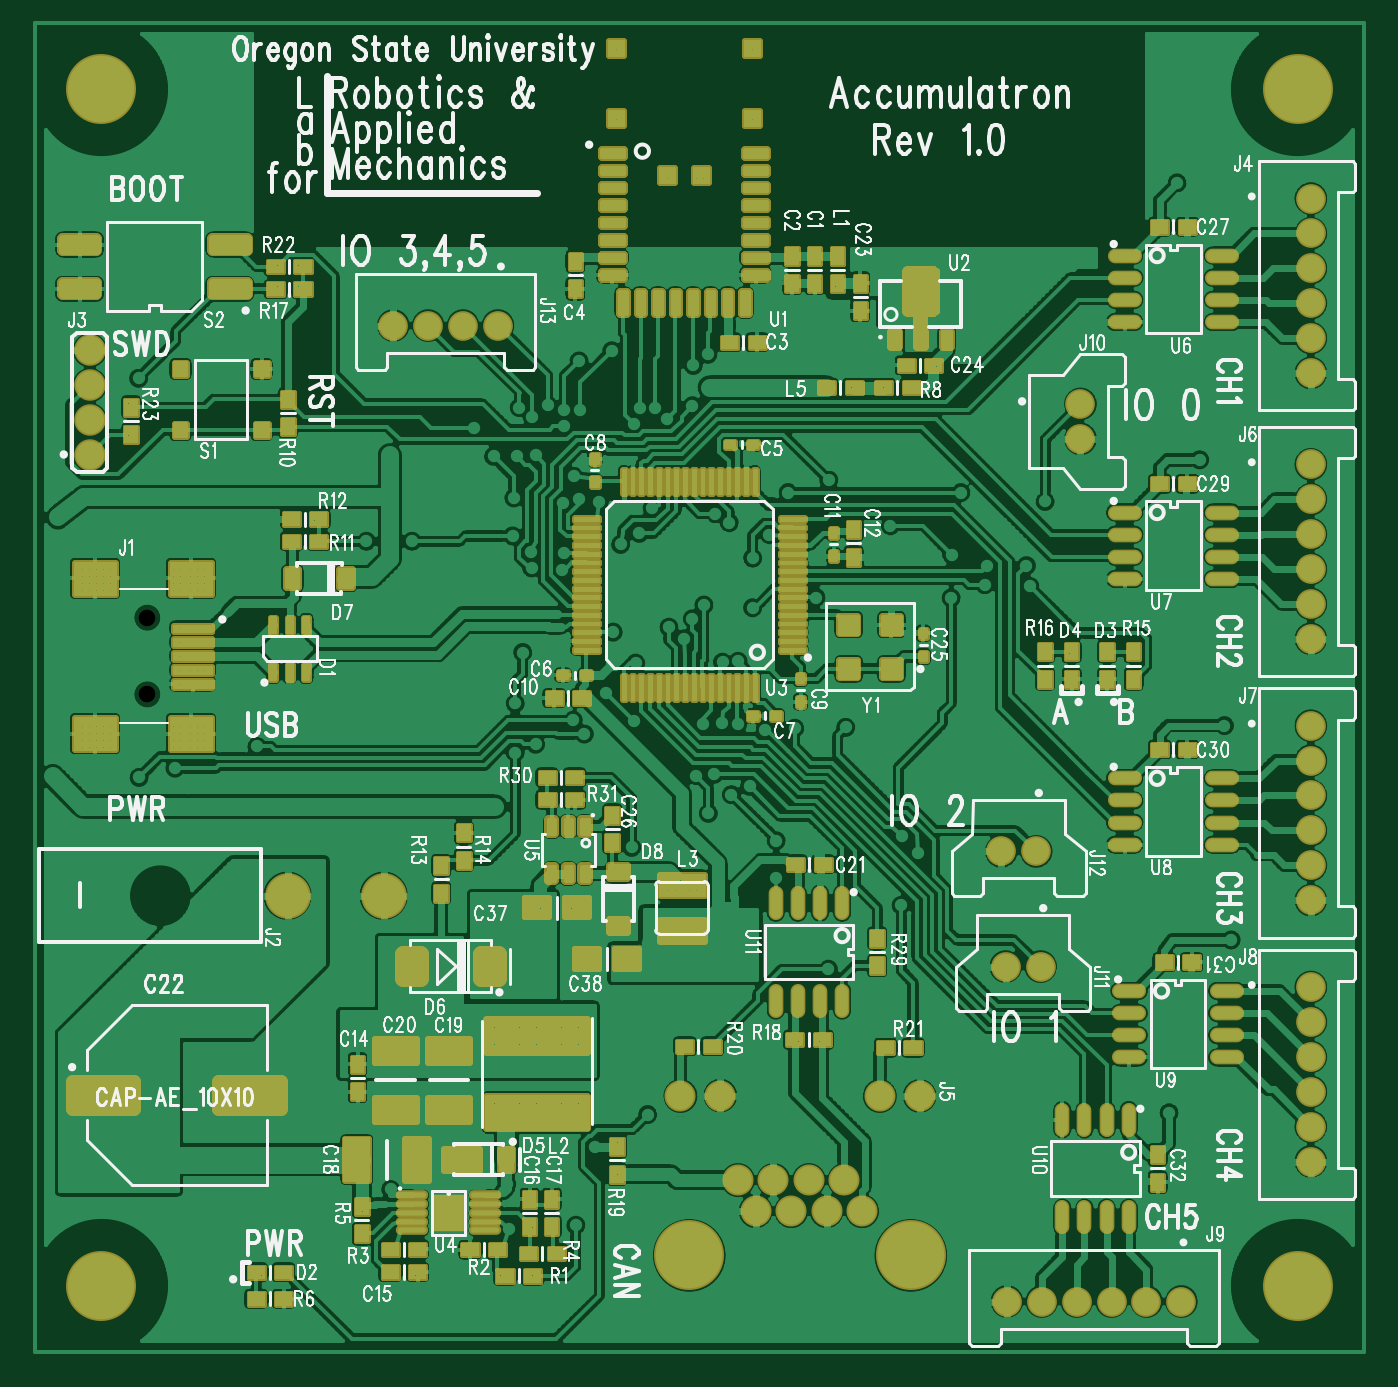
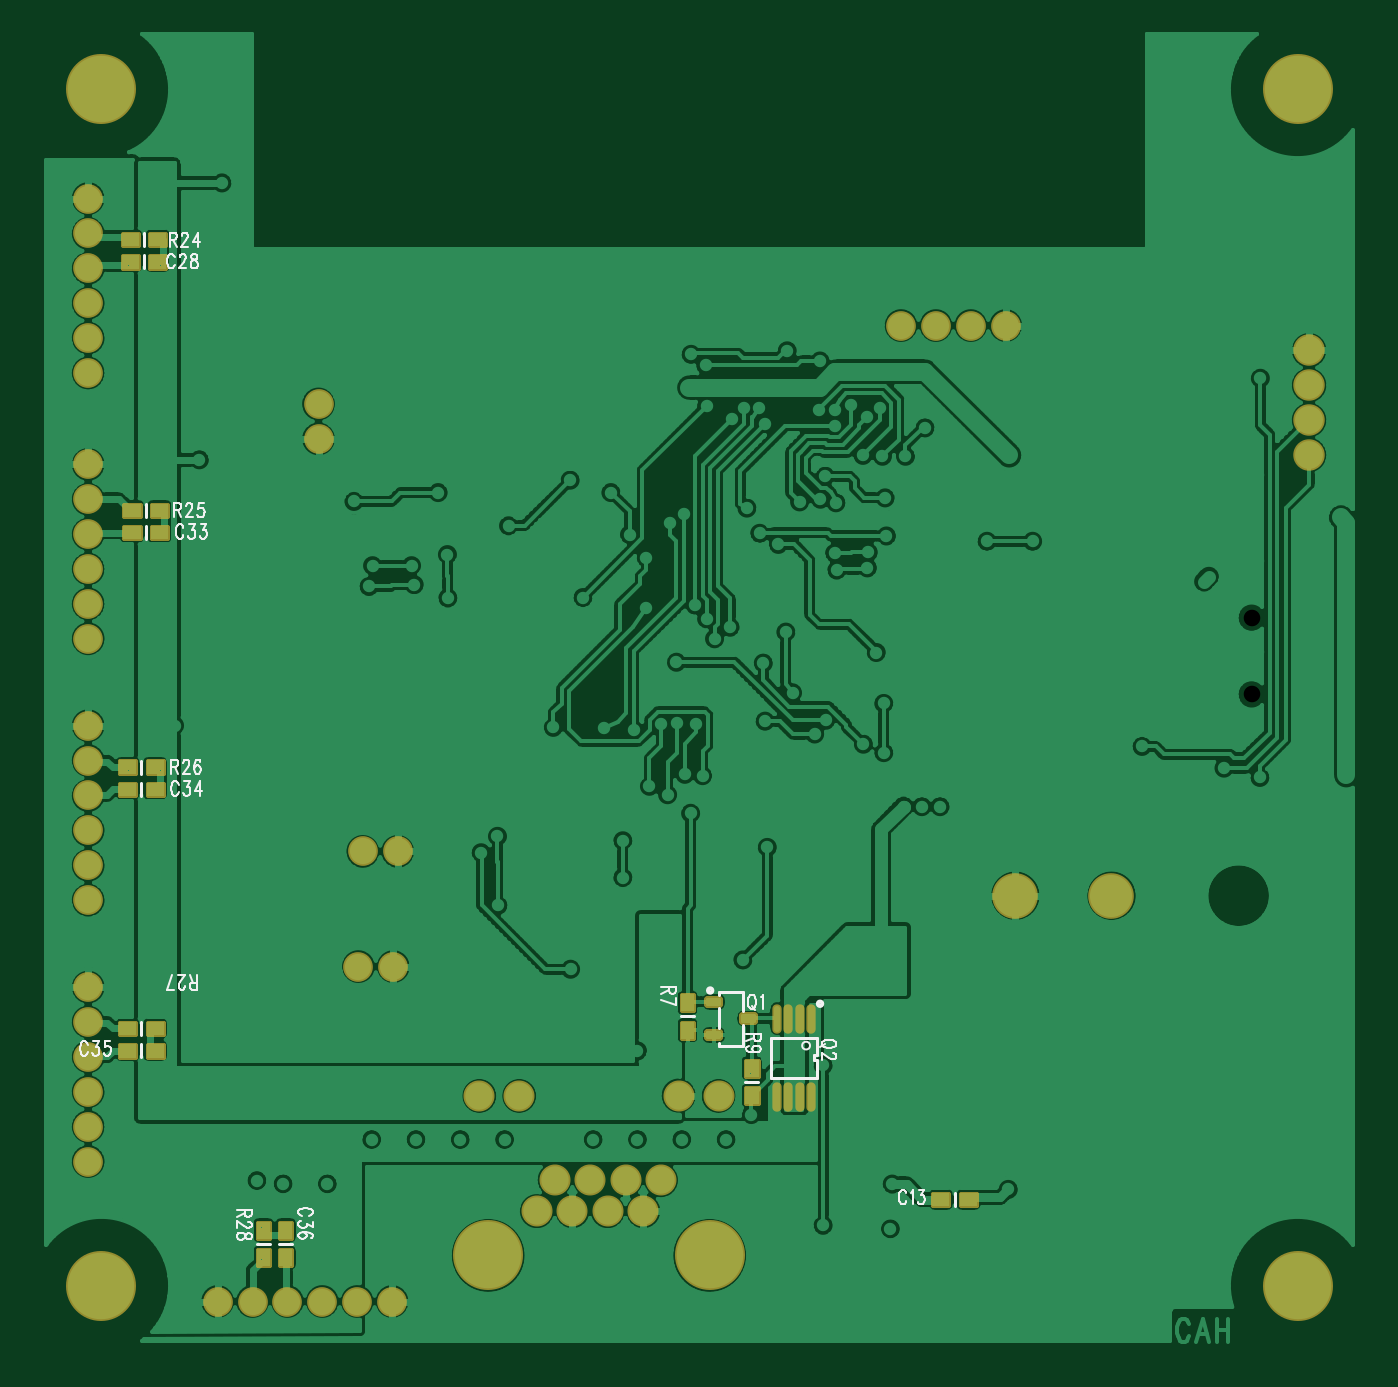
Circuit board: 7 layer files. Board 76.2 x 75.6 mm.
- bottom_copper: accumulatron_botc.GBL (144086 bytes)
- bottom_silk: accumulatron_silkb.GBO (13620 bytes)
- top_silk: accumulatron_silkt.GTO (95875 bytes)
- bottom_mask: accumulatron_smb.GBS (8616 bytes)
- top_mask: accumulatron_smt.GTS (59232 bytes)
- top_copper: accumulatron_topc.GTL (321711 bytes)
- drill: ncdrill.txt (5408 bytes)

=== bottom_copper: accumulatron_botc.GBL (144086 bytes, source omitted) ===
=== bottom_silk: accumulatron_silkb.GBO (13620 bytes, source omitted) ===
=== top_silk: accumulatron_silkt.GTO (95875 bytes, source omitted) ===
=== bottom_mask: accumulatron_smb.GBS (8616 bytes, source omitted) ===
=== top_mask: accumulatron_smt.GTS (59232 bytes, source omitted) ===
=== top_copper: accumulatron_topc.GTL (321711 bytes, source omitted) ===
=== drill: ncdrill.txt ===
%
T1C.015F095S3
X0104Y012796
X0134Y011796
X0144Y012796
X01524Y01056
X0164Y012796
X0174Y010796
X0174Y011796
X0194Y010796
X0194Y011796
X02069Y01278
X0214Y010796
X02221Y01286
X0234Y010796
X0234Y012796
X0254Y010796
X0264Y011796
X0274Y010796
X0284Y011796
X0294Y010796
X0314Y010796
X0314Y011796
X0314Y012796
X0324Y012796
X0356Y0154
X03499Y01387
X0344Y013796
X0334Y013796
X0324Y013796
X0324Y014796
X0314Y013796
X0314Y014796
X0304Y013796
X0304Y014796
X0294Y014796
X0294Y013796
X0274Y014796
X0264Y014796
X0254Y014796
X0244Y014796
X02383Y01536
X02264Y01463
X02147Y01427
X02065Y01379
X01803Y01367
X0104Y017796
X0144Y016796
X0154Y016796
X0164Y015796
X0164Y017796
X0164Y016796
X02221Y01647
X0234Y016796
X0264Y016796
X0284Y016796
X0294Y017796
X0304Y016796
X0314Y016796
X0324Y016796
X0354Y017796
X0354Y016796
X037Y0193
X03607Y01845
X0354Y019796
X02955Y02008
X02791Y01864
X025851Y01955
X025851Y01855
X02585Y01907
X02402Y01885
X0215Y0188
X0215Y0193
X0215Y0183
X0209Y0193
X0209Y0188
X0209Y0183
X0174Y018796
X0114Y018796
X0104Y019796
X0104Y02302
X0104Y021796
X0114Y022796
X0114Y020796
X01235Y02297
X0124Y021796
X01346Y02274
X0144Y021796
X0154Y022796
X0164Y021796
X0174Y022796
X0184Y021796
X01918Y02172
X0194Y022796
X01957Y02231
X01998Y02231
X02039Y02231
X0204Y020796
X02205Y0214
X02347Y02139
X024Y022
X02493Y02301
X0252Y02216
X02533Y02304
X02572Y02258
X0258Y0217
X02613Y02277
X02673Y02071
X02673Y02154
X0274Y021796
X02761Y02136
X02956Y02164
X02993Y02127
X0324Y022796
X0334Y021796
X03394Y02145
X0344Y020796
X0354Y021796
X0354Y022796
X0364Y020796
X03685Y02414
X0364Y024796
X03598Y02325
X0354Y024796
X0344Y023796
X0334Y023796
X0324Y024796
X0314Y023796
X0314Y024796
X0304Y024796
X0294Y024796
X0284Y024796
X0283Y0241
X02715Y02408
X02648Y02405
X02586Y02417
X02551Y02419
X02507Y02418
X02356Y02555
X02352Y02424
X0229Y02488
X0224Y02395
X02215Y02426
X0213Y02372
X02084Y02464
X02084Y02353
X0204Y024796
X0194Y024796
X0184Y024796
X0174Y024796
X0164Y024796
X01575Y02489
X0154Y024796
X01501Y02367
X01451Y02479
X0144Y023796
X01316Y02318
X0114Y024796
X0114Y026796
X0124Y02786
X0124Y025796
X0134Y026796
X0144Y027796
X01575Y02587
X0174Y026596
X0184Y026596
X0191Y027
X02Y0273
X0204Y025796
X0208Y0273
X02101Y02579
X02119Y02805
X02121Y0277
X02137Y0258
X0219Y02765
X02195Y02803
X02305Y02625
X02431Y02636
X02466Y0261
X02484Y02655
X0251Y02686
X02552Y02557
X02587Y02559
X0262Y0268
X0262Y02792
X02763Y02703
X02883Y02793
X02933Y02686
X0304Y026796
X03068Y02702
X03069Y028
X0314Y025796
X0314Y026796
X03144Y02732
X0315Y02775
X03238Y02775
X03246Y02728
X0334Y026796
X03404Y0275
X0344Y026796
X0354Y027796
X0364Y025796
X0364Y026796
X03629Y03014
X03599Y02918
X0354Y028796
X0344Y029796
X0334Y028796
X0328Y0292
X0324Y029796
X0309Y0294
X0304Y029796
X0294Y029796
X02931Y02865
X0284Y029796
X02792Y02968
X0274Y029796
X027Y0294
X02658Y02845
X02567Y02872
X02536Y02892
X02393Y02905
X02364Y02848
X02322Y02823
X02274Y02919
X02234Y03008
X02227Y02925
X02216Y02977
X02192Y02917
X02131Y03024
X02087Y03022
X02081Y02928
X02078Y02842
X0204Y028796
X02035Y03022
X0194Y029796
X01851Y0283
X01801Y03024
X01748Y0283
X0174Y028796
X0164Y029796
X01518Y0288
X0144Y029796
X0134Y028796
X0124Y029796
X0114Y028796
X01052Y02884
X0104Y029796
X0104Y031796
X0104Y030796
X0104Y032796
X01234Y03198
X0144Y032796
X01455Y03219
X0174Y031796
X01991Y03086
X02093Y03132
X02122Y03111
X02157Y03138
X02195Y03091
X02195Y03127
X02228Y03237
X0223Y03127
X0224Y032796
X02302Y0326
X02353Y03095
X02365Y03132
X024Y03131
X02427Y03105
X02484Y03136
X02486Y03227
X02519Y03252
X02523Y03177
X0274Y032796
X0284Y032796
X0314Y030796
X0324Y031796
X0334Y032796
X0344Y031796
X0344Y032796
X0354Y032796
X0354Y030796
X0364Y030796
X0364Y031796
X0364Y032796
X036Y03505
X0354Y033796
X0354Y034796
X03404Y03323
X0214Y033796
X0194Y033796
X0174Y033796
X0134Y034796
X0134Y033796
X0124Y034796
X0124Y033796
X01178Y034
X0104Y035796
X0104Y036796
X0114Y035796
X0114Y036796
X0124Y035796
X0124Y036796
X0134Y035796
X0134Y037796
X0134Y036796
X0144Y035796
X0144Y037796
X0144Y036796
X0354Y036796
X03578Y03639
X0364Y035796
X0364Y037796
X0354Y038796
X0144Y038796
X0134Y038796
T2C.0315F197S55
X03194Y01114
X032727Y01114
X033515Y01114
X034302Y01114
X03509Y01114
X035877Y01114
X0388Y015087
X0388Y0143
X0388Y01745
X0388Y016662
X0388Y015875
X0388Y0202
X0388Y018237
X0327Y0187
X031913Y0187
X031813Y0213
X0326Y0213
X0388Y022562
X0388Y020987
X0388Y021775
X0388Y02335
X0388Y024137
X0388Y027675
X0388Y0261
X0388Y026887
X0388Y030037
X0388Y02925
X0388Y028462
X018088Y03317
X018875Y03317
X019663Y03317
X02045Y03317
X0336Y030613
X0336Y0314
X0388Y033675
X0388Y03525
X0388Y034462
X0388Y0321
X0388Y032887
X0388Y036037
T3C.03228F197S55
X01124Y03025
X01124Y031037
X01124Y031825
X01124Y032612
T4C.035F197S55
X02587Y01388
X02627Y01318
X02667Y01388
X02707Y01318
X02747Y01388
X02787Y01318
X02827Y01388
X02867Y01318
X02997Y01578
X02907Y01578
X02547Y015788
X02457Y01578
T5C.0374F197S55
X012536Y024844
X012536Y026576
T6C.071F081S55
X0157Y0203
X01787Y0203
T7C.116F069S658
X0115Y0115
X0385Y0115
X0385Y0385
X0115Y0385
T8C.118F069S658
X01283Y0203
T9C.128F035S794
X02477Y01218
X02977Y01218
M30

